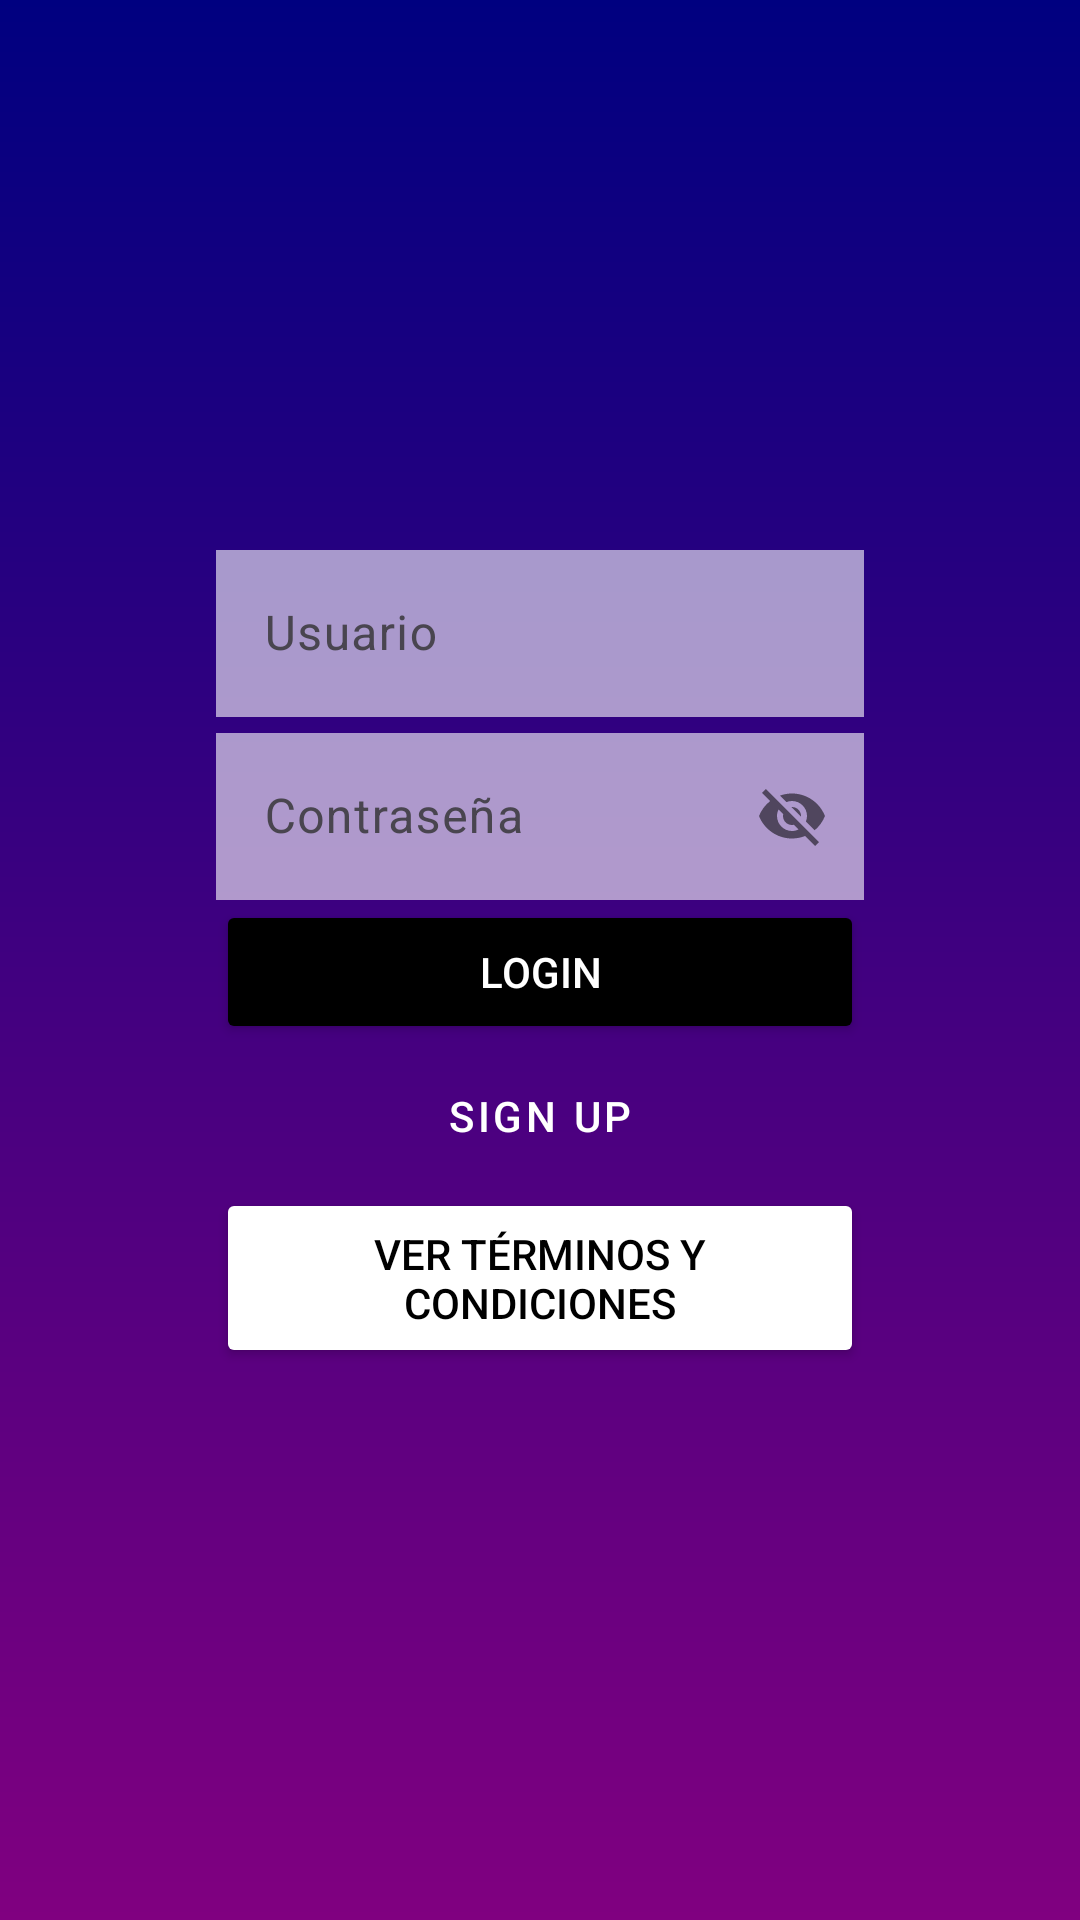

Produce the Android XML layout that renders to this screen, including the resource entries it uses.
<!-- AndroidManifest.xml: application theme Base.Theme.Interfaces -->
<!-- res/layout/activity_login.xml -->
<?xml version="1.0" encoding="utf-8"?>
<androidx.constraintlayout.widget.ConstraintLayout xmlns:android="http://schemas.android.com/apk/res/android"
    xmlns:app="http://schemas.android.com/apk/res-auto"
    xmlns:tools="http://schemas.android.com/tools"
    android:id="@+id/main"
    android:layout_width="match_parent"
    android:layout_height="match_parent"
    android:background="@drawable/gradient"
    tools:context=".Login">


    


    <ImageView
        android:id="@+id/pantalla"
        android:layout_width="match_parent"
        android:layout_height="match_parent"
        android:alpha="0.5"
        android:scaleType="fitStart"

        app:layout_constraintStart_toStartOf="parent"
        app:layout_constraintTop_toTopOf="parent" />

    <View
        android:layout_width="match_parent"
        android:layout_height="match_parent"
        android:orientation="horizontal"
        app:layout_constraintBottom_toBottomOf="parent"
        app:layout_constraintEnd_toEndOf="@+id/pantalla"
        app:layout_constraintStart_toStartOf="parent"
        app:layout_constraintTop_toTopOf="@+id/pantalla">

    </View>

    <ImageView
        android:id="@+id/imagenlogo"
        android:layout_width="80dp"
        android:layout_height="80dp"
        android:layout_marginTop="48dp"
        android:alpha="1"
        android:src="@drawable/bolt"
        app:layout_constraintEnd_toEndOf="parent"
        app:layout_constraintStart_toStartOf="parent"
        app:layout_constraintTop_toTopOf="parent" />


    <com.google.android.material.textfield.TextInputLayout
        android:id="@+id/tf1"
        android:layout_width="0dp"
        android:layout_height="wrap_content"
        android:layout_marginTop="50dp"
        app:layout_constraintEnd_toEndOf="@id/guideline2"
        app:layout_constraintStart_toStartOf="@id/guideline1"
        app:layout_constraintTop_toBottomOf="@id/imagenlogo">

        <EditText
            android:id="@+id/nombre"
            android:layout_width="match_parent"
            android:layout_height="wrap_content"
            android:alpha="0.6"
            android:background="@color/white"
            android:hint="Usuario" />


    </com.google.android.material.textfield.TextInputLayout>

    <com.google.android.material.textfield.TextInputLayout
        android:id="@+id/tf2"
        android:layout_width="0dp"
        android:layout_height="wrap_content"
        app:layout_constraintEnd_toEndOf="@id/guideline2"
        app:layout_constraintStart_toStartOf="@id/guideline1"
        app:layout_constraintTop_toBottomOf="@id/tf1"
        app:passwordToggleEnabled="true">

        <EditText
            android:id="@+id/password"
            android:layout_width="match_parent"
            android:layout_height="wrap_content"
            android:alpha="0.6"
            android:background="@color/white"
            android:hint="Contraseña"
            android:maxLines="1" />
    </com.google.android.material.textfield.TextInputLayout>


    <Button
        android:id="@+id/uno"
        style="@style/buttonflat"
        android:onClick="openMain"
        android:text="LOGIN"
        app:cornerRadius="0sp"
        app:layout_constraintEnd_toEndOf="@id/guideline2"
        app:layout_constraintStart_toStartOf="@id/guideline1"
        app:layout_constraintTop_toBottomOf="@id/tf2" />

    <Button
        android:id="@+id/dos"
        style="@style/buttonOutlined"
        android:onClick="openSignUp"
        android:text="SIGN UP"
        android:textColor="@color/white"
        app:cornerRadius="0sp"
        app:layout_constraintEnd_toEndOf="@id/guideline2"
        app:layout_constraintStart_toStartOf="@id/guideline1"
        app:layout_constraintTop_toBottomOf="@id/uno"
        app:strokeColor="@color/white" />

    <Button
        android:id="@+id/botonnuevo"
        style="@style/buttonflat2"
        android:layout_height="60dp"
        android:onClick="openTerms"
        android:text="Ver Términos y Condiciones"
        app:cornerRadius="0sp"
        app:layout_constraintEnd_toEndOf="@id/guideline2"
        app:layout_constraintStart_toStartOf="@id/guideline1"
        app:layout_constraintTop_toBottomOf="@id/dos" />

    <androidx.constraintlayout.widget.Guideline
        android:id="@+id/guideline1"
        android:layout_width="wrap_content"
        android:layout_height="wrap_content"
        android:orientation="vertical"
        app:layout_constraintGuide_percent="0.20" />

    <androidx.constraintlayout.widget.Guideline
        android:id="@+id/guideline2"
        android:layout_width="wrap_content"
        android:layout_height="wrap_content"
        android:orientation="vertical"
        app:layout_constraintGuide_percent="0.80" />

    <androidx.constraintlayout.widget.Barrier
        android:id="@+id/barrier"
        android:layout_width="wrap_content"
        android:layout_height="wrap_content"
        app:barrierDirection="left" />

    <androidx.constraintlayout.widget.Barrier
        android:id="@+id/barrier2"
        android:layout_width="wrap_content"
        android:layout_height="wrap_content"
        app:barrierDirection="top" />

    <androidx.constraintlayout.widget.Guideline
        android:id="@+id/guideline"
        android:layout_width="wrap_content"
        android:layout_height="wrap_content"
        android:orientation="horizontal"
        app:layout_constraintGuide_begin="0dp" />


</androidx.constraintlayout.widget.ConstraintLayout>
<!-- resources referenced by this layout -->
<resources>
  <color name="white">#FFFFFFFF</color>
  <!-- drawable gradient (drawable) -->
  <shape xmlns:android="http://schemas.android.com/apk/res/android" android:shape="rectangle"
      >
      <gradient
          android:startColor="#000080"
          android:endColor="#800080"
          android:angle="270">
  
      </gradient>
  
      
  
  
      
      
      
  
      
      
      
      
      
      
      
      
  
  </shape>
  <style name="buttonOutlined" parent="Widget.MaterialComponents.Button.OutlinedButton">
          <item name="android:layout_width">0dp</item>
          <item name="android:layout_height">wrap_content</item>
          <item name="android:textColor">@color/black</item>
      </style>
  <style name="buttonflat">
          <item name="android:layout_width">0dp</item>
          <item name="android:layout_height">wrap_content</item>
          <item name="android:backgroundTint">@color/black</item>
          <item name="android:textColor">@color/white</item>
      </style>
  <style name="buttonflat2">
          <item name="android:layout_width">0dp</item>
          <item name="android:layout_height">60dp</item>
          <item name="android:backgroundTint">@color/white</item>
          <item name="android:textColor">@color/black</item>
      </style>
  <style name="Base.Theme.Interfaces" parent="Theme.Material3.DayNight.NoActionBar">
          
          
      </style>
  <color name="black">#FF000000</color>
</resources>
